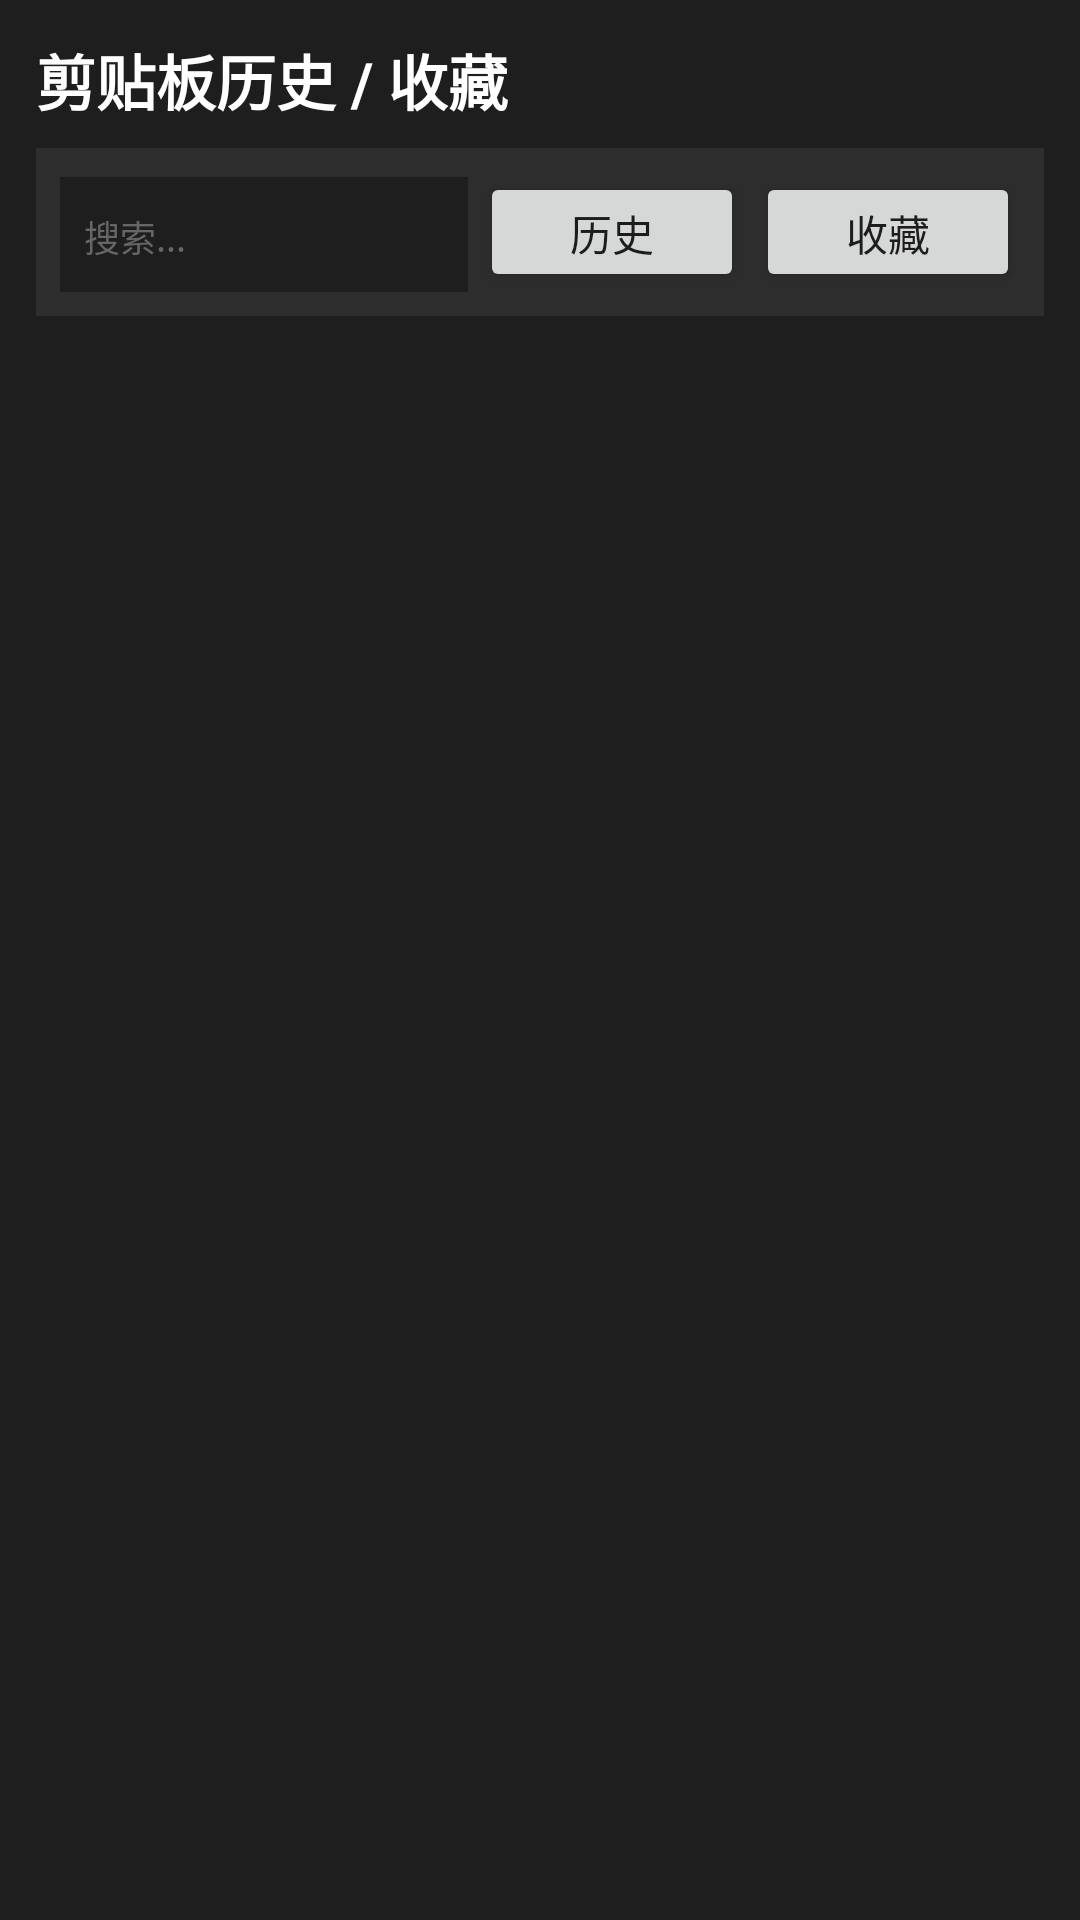

Layout XML and referenced resources for this Android screen:
<!-- AndroidManifest.xml: application theme AppTheme -->
<!-- res/layout/page_clipboard_history.xml -->
<?xml version="1.0" encoding="utf-8"?>
<LinearLayout android:orientation="vertical" android:background="#ff1e1e1e" android:padding="12.0dip" android:layout_width="fill_parent" android:layout_height="fill_parent"
  xmlns:android="http://schemas.android.com/apk/res/android">
    <TextView android:textSize="20.0sp" android:textStyle="bold" android:textColor="#ffffffff" android:layout_width="wrap_content" android:layout_height="wrap_content" android:layout_marginBottom="8.0dip" android:text="剪贴板历史 / 收藏" />
    <LinearLayout android:orientation="horizontal" android:background="#ff2d2d2d" android:padding="8.0dip" android:layout_width="fill_parent" android:layout_height="wrap_content" android:layout_marginBottom="8.0dip">
        <EditText android:textSize="12.0sp" android:textColor="#ffffffff" android:textColorHint="#ff666666" android:id="@id/clipSearch" android:background="#ff1e1e1e" android:layout_width="0.0dip" android:layout_height="40.0dip" android:hint="搜索..." android:layout_weight="1.0" android:inputType="text" android:paddingHorizontal="8.0dip" />
        <Button android:id="@id/btnClipTabHistory" android:layout_width="wrap_content" android:layout_height="40.0dip" android:text="历史" android:layout_marginStart="4.0dip" />
        <Button android:id="@id/btnClipTabFavorite" android:layout_width="wrap_content" android:layout_height="40.0dip" android:text="收藏" android:layout_marginStart="4.0dip" />
    </LinearLayout>
    <ListView android:id="@id/clipList" android:scrollbars="vertical" android:layout_width="fill_parent" android:layout_height="0.0dip" android:divider="#ff404040" android:dividerHeight="1.0dip" android:layout_weight="1.0" />
    <TextView android:textSize="13.0sp" android:textColor="#ff666666" android:layout_gravity="center" android:id="@id/clipEmpty" android:visibility="gone" android:layout_width="wrap_content" android:layout_height="wrap_content" android:text="暂无记录" />
</LinearLayout>
<!-- resources referenced by this layout -->
<resources>

</resources>
